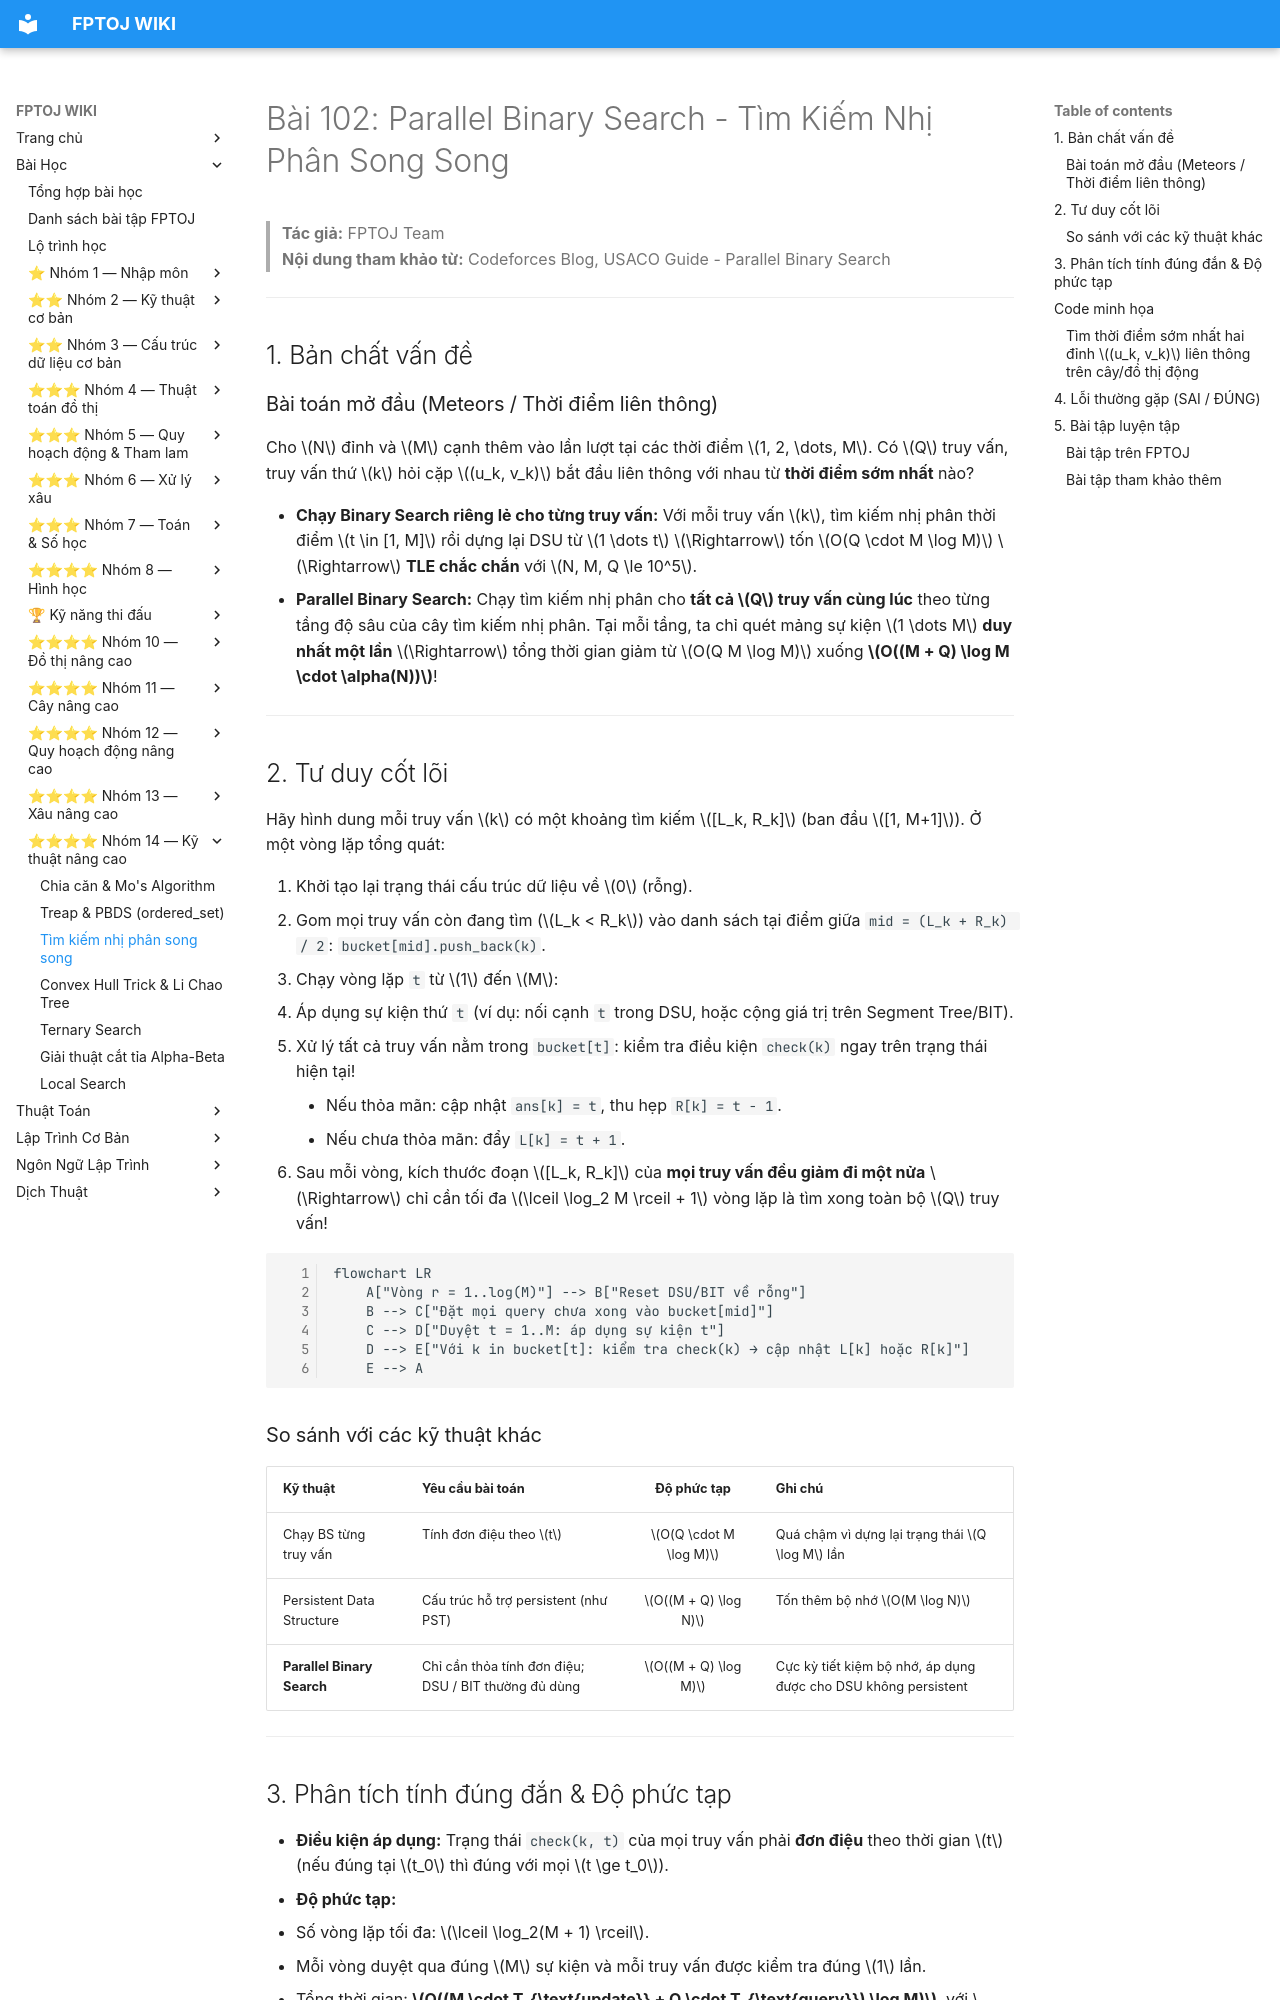

repository: FPTOJ-OJ/fptoj_wiki · page: lessons/parallel-binary-search/index.html · generator: mkdocs

# Bài 102: Parallel Binary Search - Tìm Kiếm Nhị Phân Song Song

> **Tác giả:** FPTOJ Team<br>
> **Nội dung tham khảo từ:** Codeforces Blog, USACO Guide - Parallel Binary Search

---

## 1. Bản chất vấn đề

### Bài toán mở đầu (Meteors / Thời điểm liên thông)

Cho $N$ đỉnh và $M$ cạnh thêm vào lần lượt tại các thời điểm $1, 2, \dots, M$. Có $Q$ truy vấn, truy vấn thứ $k$ hỏi cặp $(u_k, v_k)$ bắt đầu liên thông với nhau từ **thời điểm sớm nhất** nào?

- **Chạy Binary Search riêng lẻ cho từng truy vấn:** Với mỗi truy vấn $k$, tìm kiếm nhị phân thời điểm $t \in [1, M]$ rồi dựng lại DSU từ $1 \dots t$ $\Rightarrow$ tốn $O(Q \cdot M \log M)$ $\Rightarrow$ **TLE chắc chắn** với $N, M, Q \le 10^5$.
- **Parallel Binary Search:** Chạy tìm kiếm nhị phân cho **tất cả $Q$ truy vấn cùng lúc** theo từng tầng độ sâu của cây tìm kiếm nhị phân. Tại mỗi tầng, ta chỉ quét mảng sự kiện $1 \dots M$ **duy nhất một lần** $\Rightarrow$ tổng thời gian giảm từ $O(Q M \log M)$ xuống **$O((M + Q) \log M \cdot \alpha(N))$**!

---

## 2. Tư duy cốt lõi

Hãy hình dung mỗi truy vấn $k$ có một khoảng tìm kiếm $[L_k, R_k]$ (ban đầu $[1, M+1]$). Ở một vòng lặp tổng quát:

1. Khởi tạo lại trạng thái cấu trúc dữ liệu về $0$ (rỗng).
2. Gom mọi truy vấn còn đang tìm ($L_k < R_k$) vào danh sách tại điểm giữa `mid = (L_k + R_k) / 2`: `bucket[mid].push_back(k)`.
3. Chạy vòng lặp `t` từ $1$ đến $M$:
   - Áp dụng sự kiện thứ `t` (ví dụ: nối cạnh `t` trong DSU, hoặc cộng giá trị trên Segment Tree/BIT).
   - Xử lý tất cả truy vấn nằm trong `bucket[t]`: kiểm tra điều kiện `check(k)` ngay trên trạng thái hiện tại!
     - Nếu thỏa mãn: cập nhật `ans[k] = t`, thu hẹp `R[k] = t - 1`.
     - Nếu chưa thỏa mãn: đẩy `L[k] = t + 1`.
4. Sau mỗi vòng, kích thước đoạn $[L_k, R_k]$ của **mọi truy vấn đều giảm đi một nửa** $\Rightarrow$ chỉ cần tối đa $\lceil \log_2 M \rceil + 1$ vòng lặp là tìm xong toàn bộ $Q$ truy vấn!

```mermaid
flowchart LR
    A["Vòng r = 1..log(M)"] --> B["Reset DSU/BIT về rỗng"]
    B --> C["Đặt mọi query chưa xong vào bucket[mid]"]
    C --> D["Duyệt t = 1..M: áp dụng sự kiện t"]
    D --> E["Với k in bucket[t]: kiểm tra check(k) → cập nhật L[k] hoặc R[k]"]
    E --> A
```

### So sánh với các kỹ thuật khác

| Kỹ thuật | Yêu cầu bài toán | Độ phức tạp | Ghi chú |
| :--- | :--- | :---: | :--- |
| Chạy BS từng truy vấn | Tính đơn điệu theo $t$ | $O(Q \cdot M \log M)$ | Quá chậm vì dựng lại trạng thái $Q \log M$ lần |
| Persistent Data Structure | Cấu trúc hỗ trợ persistent (như PST) | $O((M + Q) \log N)$ | Tốn thêm bộ nhớ $O(M \log N)$ |
| **Parallel Binary Search** | Chỉ cần thỏa tính đơn điệu; DSU / BIT thường đủ dùng | $O((M + Q) \log M)$ | Cực kỳ tiết kiệm bộ nhớ, áp dụng được cho DSU không persistent |

---
